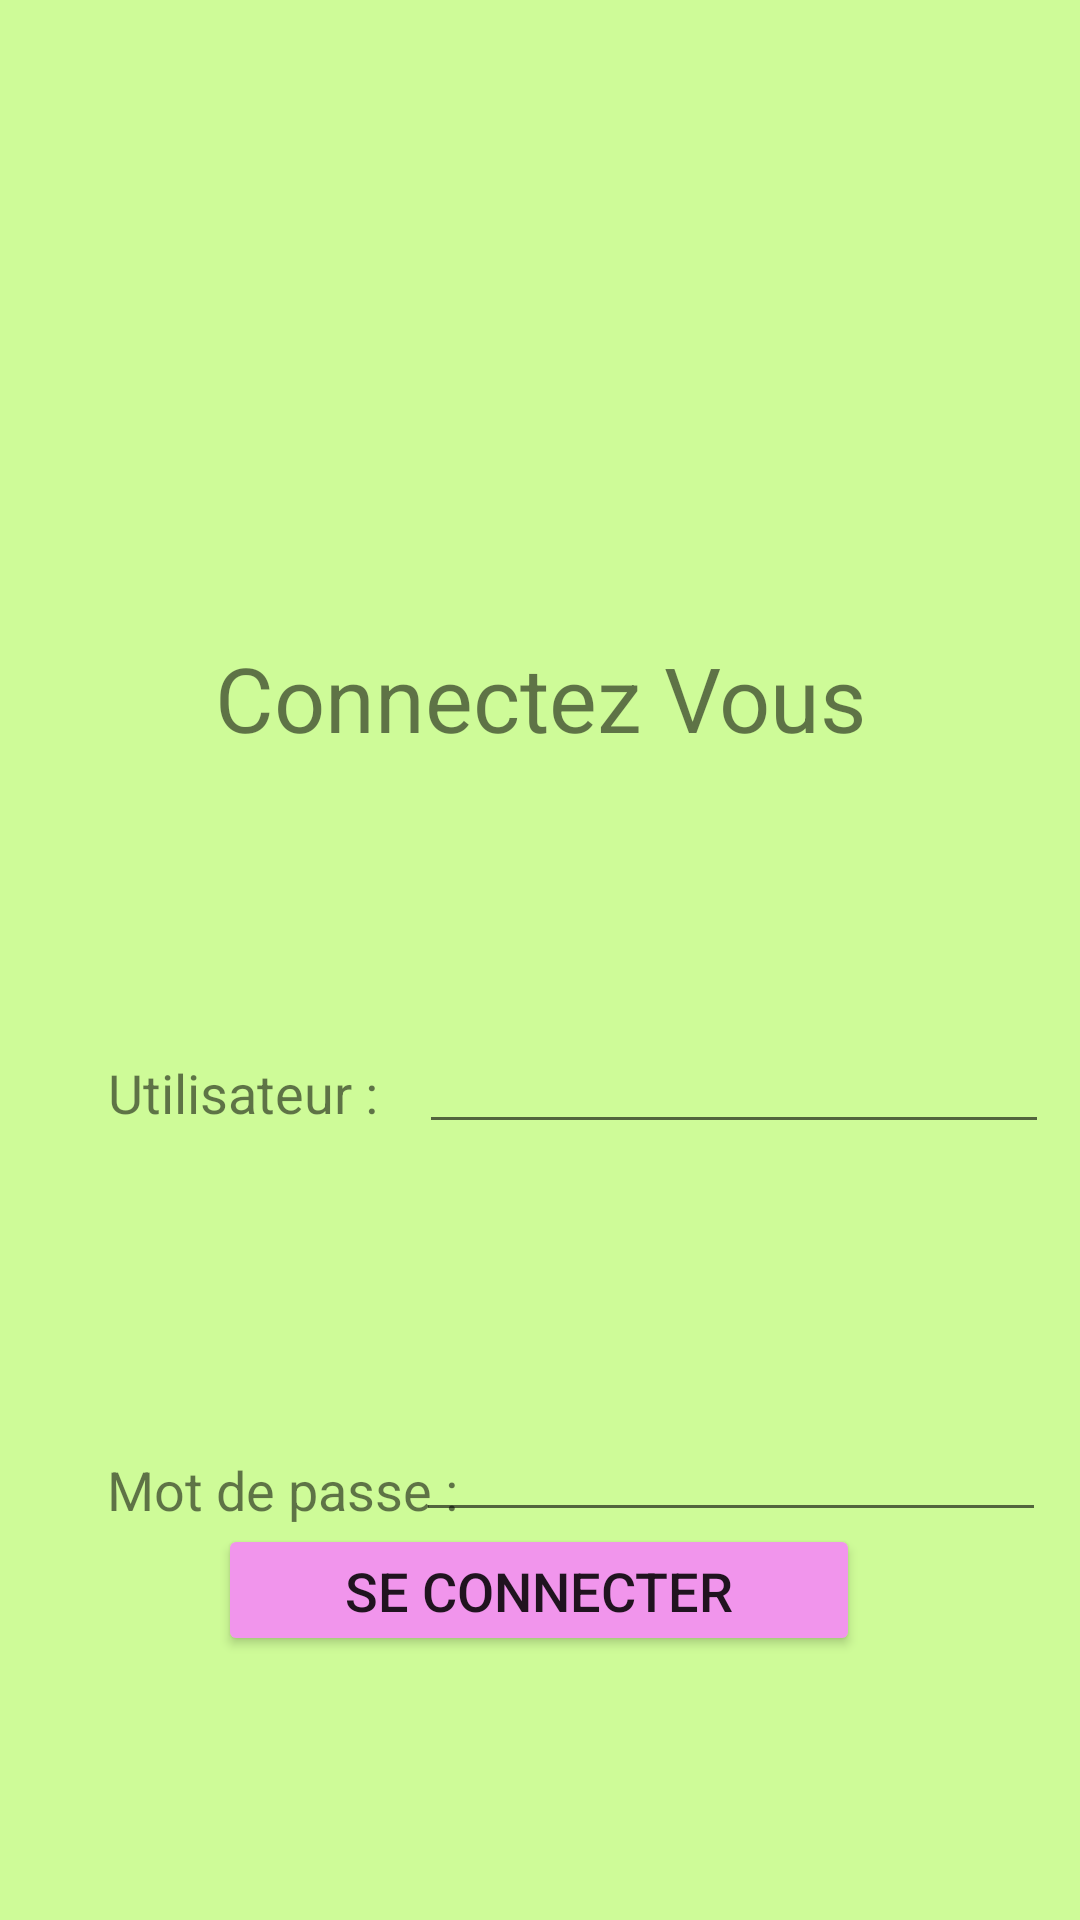

Produce the Android XML layout that renders to this screen, including the resource entries it uses.
<!-- AndroidManifest.xml: application theme Theme.GestionImmobilier -->
<!-- res/layout/activity_main.xml -->
<?xml version="1.0" encoding="utf-8"?>
<androidx.constraintlayout.widget.ConstraintLayout xmlns:android="http://schemas.android.com/apk/res/android"
    xmlns:app="http://schemas.android.com/apk/res-auto"
    xmlns:tools="http://schemas.android.com/tools"
    android:layout_width="match_parent"
    android:layout_height="match_parent"
    android:background="#CEFB98"
    tools:context=".controleur.MainActivity">

    <TextView
        android:id="@+id/textViewIdLogin"
        android:layout_width="wrap_content"
        android:layout_height="wrap_content"
        android:layout_marginTop="352dp"
        android:text="Utilisateur :"
        android:textSize="18sp"
        app:layout_constraintEnd_toEndOf="parent"
        app:layout_constraintHorizontal_bias="0.133"
        app:layout_constraintStart_toStartOf="parent"
        app:layout_constraintTop_toTopOf="parent" />

    <TextView
        android:id="@+id/textViewMotDePasse"
        android:layout_width="wrap_content"
        android:layout_height="wrap_content"
        android:layout_marginTop="108dp"
        android:text="Mot de passe :"
        android:textSize="18sp"
        app:layout_constraintEnd_toEndOf="parent"
        app:layout_constraintHorizontal_bias="0.147"
        app:layout_constraintStart_toStartOf="parent"
        app:layout_constraintTop_toBottomOf="@+id/textViewIdLogin" />

    <EditText
        android:id="@+id/editTextIdLogin"
        android:layout_width="wrap_content"
        android:layout_height="wrap_content"
        android:layout_marginTop="340dp"
        android:ems="10"
        android:inputType="textPersonName"
        app:layout_constraintEnd_toEndOf="parent"
        app:layout_constraintHorizontal_bias="0.93"
        app:layout_constraintStart_toStartOf="parent"
        app:layout_constraintTop_toTopOf="parent" />

    <EditText
        android:id="@+id/editTextMotDePasseLogin"
        android:layout_width="wrap_content"
        android:layout_height="wrap_content"
        android:layout_marginTop="88dp"
        android:ems="10"
        android:inputType="textPersonName"
        app:layout_constraintEnd_toEndOf="parent"
        app:layout_constraintHorizontal_bias="0.925"
        app:layout_constraintStart_toStartOf="parent"
        app:layout_constraintTop_toBottomOf="@+id/editTextIdLogin" />

    <Button
        android:id="@+id/buttonConnexionLogin"
        android:layout_width="214dp"
        android:layout_height="44dp"
        android:layout_marginBottom="88dp"
        android:text="Se connecter"
        android:textSize="18sp"
        app:backgroundTint="#F195EC"
        app:layout_constraintBottom_toBottomOf="parent"
        app:layout_constraintEnd_toEndOf="parent"
        app:layout_constraintHorizontal_bias="0.497"
        app:layout_constraintStart_toStartOf="parent" />

    <TextView
        android:id="@+id/textViewConnectezVousLogin"
        android:layout_width="wrap_content"
        android:layout_height="wrap_content"
        android:text="Connectez Vous"
        android:textSize="30sp"
        app:layout_constraintBottom_toBottomOf="parent"
        app:layout_constraintEnd_toEndOf="parent"
        app:layout_constraintStart_toStartOf="parent"
        app:layout_constraintTop_toTopOf="parent"
        app:layout_constraintVertical_bias="0.354"
        tools:ignore="MissingConstraints" />

    <ImageView
        android:id="@+id/imageView13"
        android:layout_width="430dp"
        android:layout_height="221dp"
        app:layout_constraintBottom_toBottomOf="parent"
        app:layout_constraintEnd_toEndOf="parent"
        app:layout_constraintHorizontal_bias="0.0"
        app:layout_constraintStart_toStartOf="parent"
        app:layout_constraintTop_toTopOf="parent"
        app:layout_constraintVertical_bias="0.0"
        tools:srcCompat="@drawable/logovillepau" />
</androidx.constraintlayout.widget.ConstraintLayout>
<!-- resources referenced by this layout -->
<resources>
  <style name="Theme.GestionImmobilier" parent="Theme.MaterialComponents.DayNight.DarkActionBar">
          
          <item name="colorPrimary">@color/purple_500</item>
          <item name="colorPrimaryVariant">@color/purple_700</item>
          <item name="colorOnPrimary">@color/white</item>
          
          <item name="colorSecondary">@color/teal_200</item>
          <item name="colorSecondaryVariant">@color/teal_700</item>
          <item name="colorOnSecondary">@color/black</item>
          
          <item name="android:statusBarColor">?attr/colorPrimaryVariant</item>
          
      </style>
  <!-- not gathered from this repository: default colours our renderer supplied (Android Studio template values) -->
  <color name="purple_500">#FF6200EE</color>
  <color name="purple_700">#FF3700B3</color>
  <color name="teal_200">#FF03DAC5</color>
  <color name="teal_700">#FF018786</color>
  <color name="black">#FF000000</color>
  <color name="white">#FFFFFFFF</color>
</resources>
